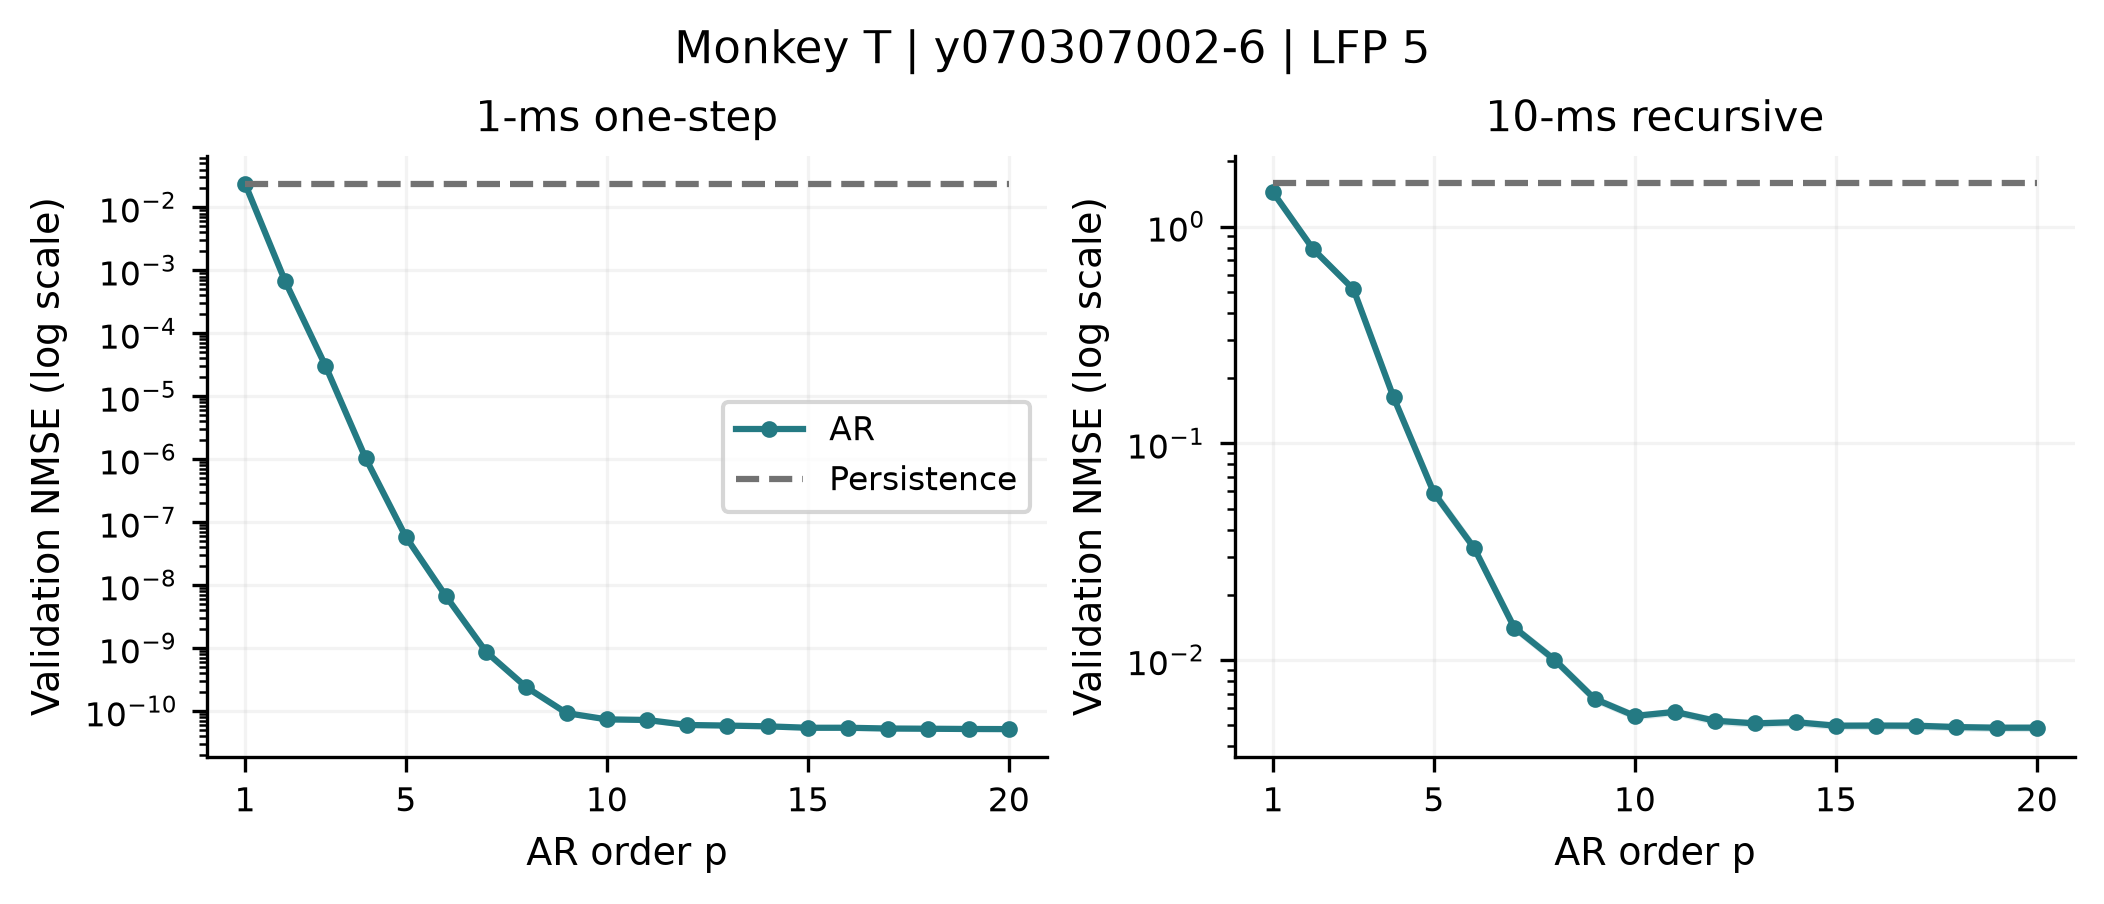

Data behind this chart, as committed beside it:
recording, monkey, family, p, m, tau, horizon_ms, mean_nmse, outer_fold_sd, mean_persistence, valid_folds, max_condition
monkeyT_session-y070307002-6_lfp-5, T, ar, 1, 0, 1, 1, 0.02381, 0.0001827, 0.02393, 5, 1
monkeyT_session-y070307002-6_lfp-5, T, ar, 1, 0, 1, 10, 1.438, 0.002924, 1.579, 5, 1
monkeyT_session-y070307002-6_lfp-5, T, ar, 2, 0, 1, 1, 0.0006689, 1.4066134835618974e-05, 0.02393, 5, 13.89
monkeyT_session-y070307002-6_lfp-5, T, ar, 2, 0, 1, 10, 0.7855, 0.01125, 1.579, 5, 13.89
monkeyT_session-y070307002-6_lfp-5, T, ar, 3, 0, 1, 1, 3.060158655737862e-05, 5.131797214469746e-07, 0.02393, 5, 173.6
monkeyT_session-y070307002-6_lfp-5, T, ar, 3, 0, 1, 10, 0.5137, 0.005034, 1.579, 5, 173.6
monkeyT_session-y070307002-6_lfp-5, T, ar, 4, 0, 1, 1, 1.0441333412498085e-06, 2.1038142528682743e-08, 0.02393, 5, 1721
monkeyT_session-y070307002-6_lfp-5, T, ar, 4, 0, 1, 10, 0.1627, 0.002046, 1.579, 5, 1721
monkeyT_session-y070307002-6_lfp-5, T, ar, 5, 0, 1, 1, 5.8859052591914685e-08, 2.085578321607389e-09, 0.02393, 5, 18463
monkeyT_session-y070307002-6_lfp-5, T, ar, 5, 0, 1, 10, 0.05913, 0.001701, 1.579, 5, 18463
monkeyT_session-y070307002-6_lfp-5, T, ar, 6, 0, 1, 1, 6.691578739084313e-09, 1.9415443825179278e-10, 0.02393, 5, 164542
monkeyT_session-y070307002-6_lfp-5, T, ar, 6, 0, 1, 10, 0.03296, 0.0008019, 1.579, 5, 164542
monkeyT_session-y070307002-6_lfp-5, T, ar, 7, 0, 1, 1, 8.74120623865702e-10, 2.0976575086769038e-11, 0.02393, 5, 960103
monkeyT_session-y070307002-6_lfp-5, T, ar, 7, 0, 1, 10, 0.01413, 0.0002936, 1.579, 5, 960103
monkeyT_session-y070307002-6_lfp-5, T, ar, 8, 0, 1, 1, 2.4058578029007137e-10, 5.927272493407768e-12, 0.02393, 5, 5225850
monkeyT_session-y070307002-6_lfp-5, T, ar, 8, 0, 1, 10, 0.01005, 0.0002276, 1.579, 5, 5225850
monkeyT_session-y070307002-6_lfp-5, T, ar, 9, 0, 1, 1, 9.348912523619116e-11, 1.7581143646719577e-12, 0.02393, 5, 19108574
monkeyT_session-y070307002-6_lfp-5, T, ar, 9, 0, 1, 10, 0.006622, 0.0001317, 1.579, 5, 19108574
monkeyT_session-y070307002-6_lfp-5, T, ar, 10, 0, 1, 1, 7.438988867851708e-11, 1.1127443148253566e-12, 0.02393, 5, 55179858
monkeyT_session-y070307002-6_lfp-5, T, ar, 10, 0, 1, 10, 0.005525, 0.0001059, 1.579, 5, 55179858
monkeyT_session-y070307002-6_lfp-5, T, ar, 11, 0, 1, 1, 7.27525145493488e-11, 1.2155128120447865e-12, 0.02393, 5, 98487458
monkeyT_session-y070307002-6_lfp-5, T, ar, 11, 0, 1, 10, 0.005767, 0.0001013, 1.579, 5, 98487458
monkeyT_session-y070307002-6_lfp-5, T, ar, 12, 0, 1, 1, 6.058450636703523e-11, 1.0941212110697273e-12, 0.02393, 5, 118663445
monkeyT_session-y070307002-6_lfp-5, T, ar, 12, 0, 1, 10, 0.005249, 0.0001106, 1.579, 5, 118663445
monkeyT_session-y070307002-6_lfp-5, T, ar, 13, 0, 1, 1, 5.931291037182381e-11, 9.808675362665558e-13, 0.02393, 5, 125527539
monkeyT_session-y070307002-6_lfp-5, T, ar, 13, 0, 1, 10, 0.005104, 9.823201809240328e-05, 1.579, 5, 125527539
monkeyT_session-y070307002-6_lfp-5, T, ar, 14, 0, 1, 1, 5.7641013524599125e-11, 1.0059516649381196e-12, 0.02393, 5, 128948587
monkeyT_session-y070307002-6_lfp-5, T, ar, 14, 0, 1, 10, 0.00517, 9.942864799865244e-05, 1.579, 5, 128948587
monkeyT_session-y070307002-6_lfp-5, T, ar, 15, 0, 1, 1, 5.4724968288405314e-11, 9.351204055423179e-13, 0.02393, 5, 131335211
monkeyT_session-y070307002-6_lfp-5, T, ar, 15, 0, 1, 10, 0.00498, 9.787790816098065e-05, 1.579, 5, 131335211
monkeyT_session-y070307002-6_lfp-5, T, ar, 16, 0, 1, 1, 5.474665413710788e-11, 9.38906890678521e-13, 0.02393, 5, 133263726
monkeyT_session-y070307002-6_lfp-5, T, ar, 16, 0, 1, 10, 0.004987, 9.740461889407976e-05, 1.579, 5, 133263726
monkeyT_session-y070307002-6_lfp-5, T, ar, 17, 0, 1, 1, 5.3234725466389575e-11, 8.717272889757384e-13, 0.02393, 5, 134900934
monkeyT_session-y070307002-6_lfp-5, T, ar, 17, 0, 1, 10, 0.00498, 9.701628726244377e-05, 1.579, 5, 134900934
monkeyT_session-y070307002-6_lfp-5, T, ar, 18, 0, 1, 1, 5.282055807053142e-11, 8.355036841662899e-13, 0.02393, 5, 136925503
monkeyT_session-y070307002-6_lfp-5, T, ar, 18, 0, 1, 10, 0.004908, 9.16343066883114e-05, 1.579, 5, 136925503
monkeyT_session-y070307002-6_lfp-5, T, ar, 19, 0, 1, 1, 5.23241465517898e-11, 8.211764651006167e-13, 0.02393, 5, 138818113
monkeyT_session-y070307002-6_lfp-5, T, ar, 19, 0, 1, 10, 0.004875, 9.261180282698574e-05, 1.579, 5, 138818113
monkeyT_session-y070307002-6_lfp-5, T, ar, 20, 0, 1, 1, 5.2111004544802477e-11, 7.948917572014963e-13, 0.02393, 5, 140856595
monkeyT_session-y070307002-6_lfp-5, T, ar, 20, 0, 1, 10, 0.004876, 9.262526998303144e-05, 1.579, 5, 140856595
